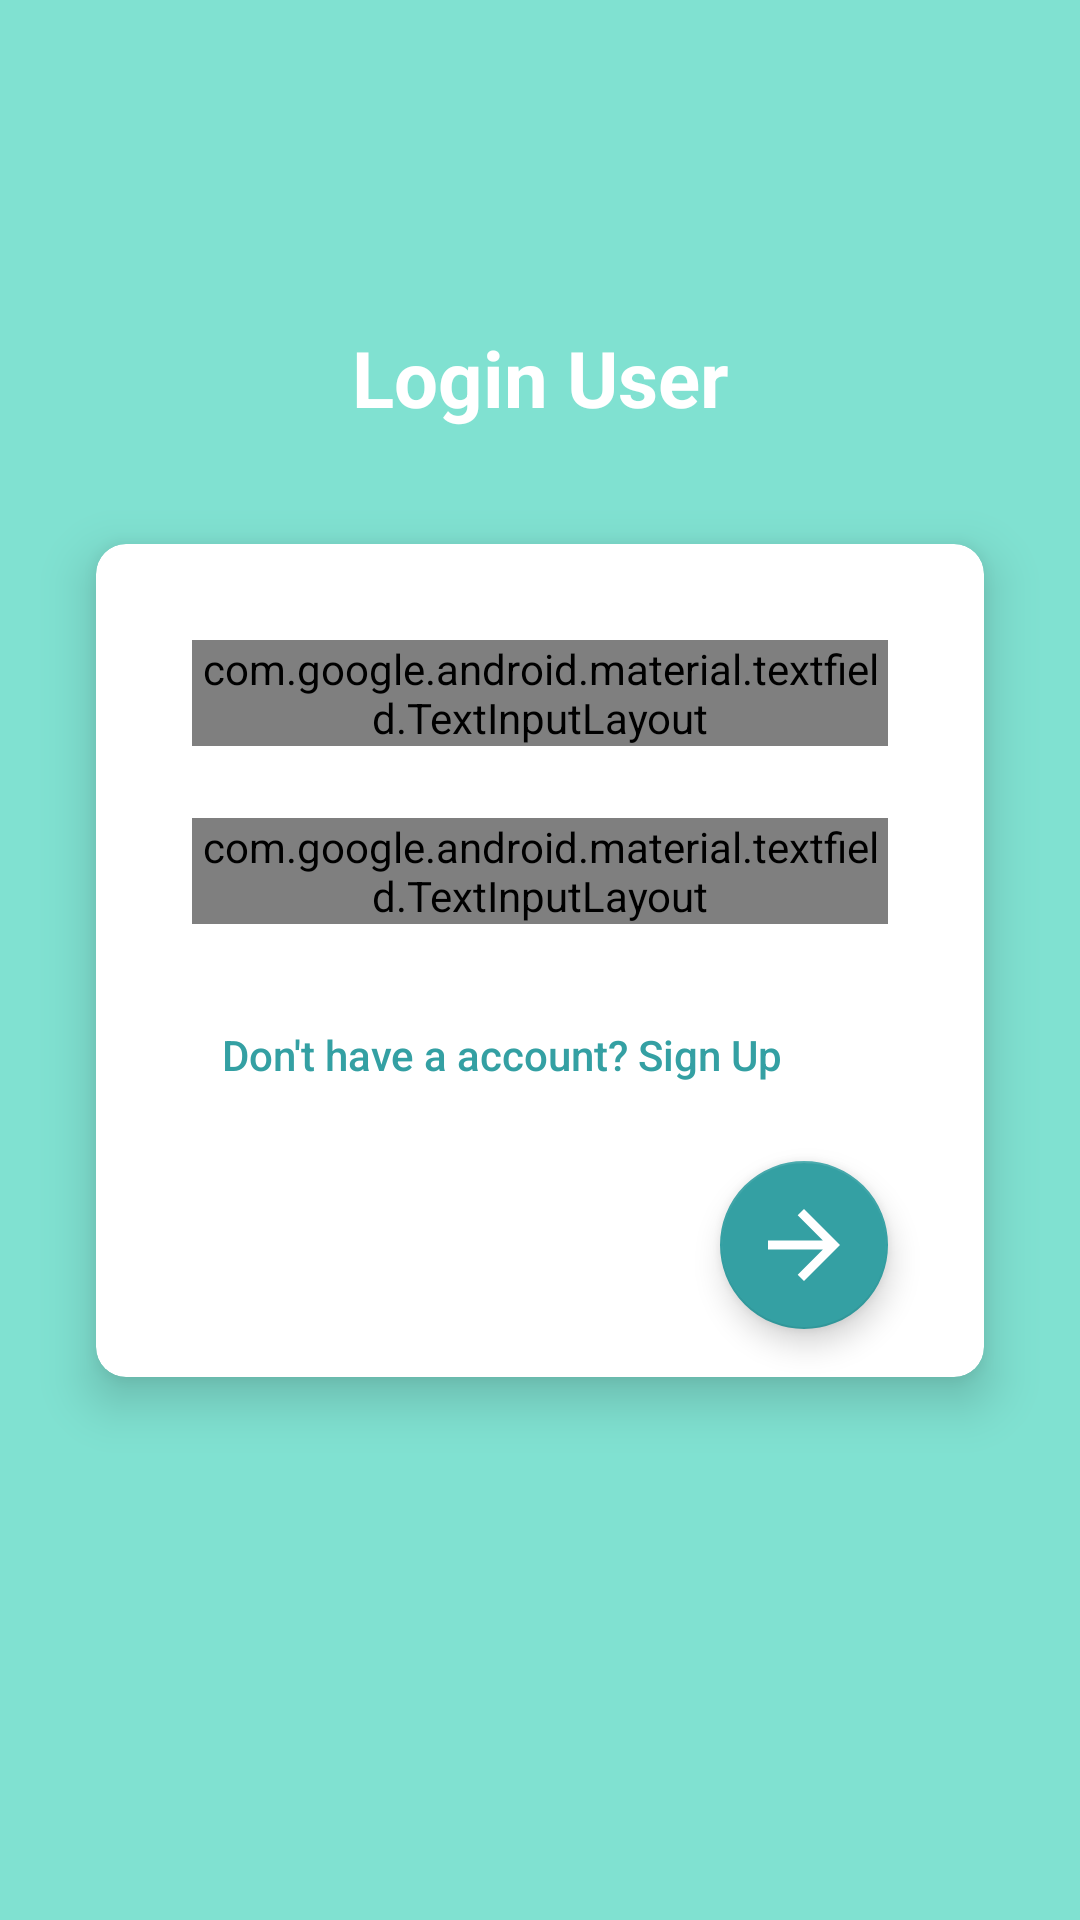

Produce the Android XML layout that renders to this screen, including the resource entries it uses.
<!-- AndroidManifest.xml: application theme AppTheme -->
<!-- res/layout/activity_login.xml -->
<?xml version="1.0" encoding="utf-8"?>
<androidx.constraintlayout.widget.ConstraintLayout
    xmlns:android="http://schemas.android.com/apk/res/android"
    xmlns:app="http://schemas.android.com/apk/res-auto"
    xmlns:tools="http://schemas.android.com/tools"
    android:layout_width="match_parent"
    android:layout_height="match_parent"
    android:background="@color/colorPrimary">
    <androidx.constraintlayout.widget.Guideline
        android:id="@+id/guideline5"
        android:layout_width="wrap_content"
        android:layout_height="wrap_content"
        android:orientation="horizontal"
        app:layout_constraintGuide_percent="0.5" />
    <androidx.cardview.widget.CardView
        android:id="@+id/cardView3"
        android:layout_width="0dp"
        android:layout_height="wrap_content"
        android:layout_marginStart="32dp"
        android:layout_marginLeft="32dp"
        android:layout_marginEnd="32dp"
        android:layout_marginRight="32dp"
        app:cardCornerRadius="10dp"
        app:cardElevation="10dp"
        app:layout_constraintBottom_toTopOf="@+id/guideline5"
        app:layout_constraintEnd_toEndOf="parent"
        app:layout_constraintStart_toStartOf="parent"
        app:layout_constraintTop_toTopOf="@+id/guideline5">
        <androidx.constraintlayout.widget.ConstraintLayout
            android:layout_width="match_parent"
            android:layout_height="match_parent">
            <com.google.android.material.textfield.TextInputLayout
                android:id="@+id/textInputLayout3"
                android:layout_width="0dp"
                android:layout_height="wrap_content"
                style="@style/Widget.MaterialComponents.TextInputLayout.OutlinedBox"
                android:layout_marginStart="32dp"
                android:layout_marginLeft="32dp"
                android:layout_marginTop="32dp"
                android:layout_marginEnd="32dp"
                android:layout_marginRight="32dp"
                android:layout_marginBottom="8dp"
                android:textAppearance="@style/EditTextAppearance"
                app:layout_constraintBottom_toTopOf="@+id/textInputLayout4"
                app:layout_constraintEnd_toEndOf="parent"
                app:layout_constraintStart_toStartOf="parent"
                app:layout_constraintTop_toTopOf="parent">
                <com.google.android.material.textfield.TextInputEditText
                    android:id="@+id/et_name"
                    android:layout_width="match_parent"
                    android:layout_height="wrap_content"
                    android:fontFamily="sans-serif-medium"
                    android:textSize="16sp"
                    android:hint="Enter your UserName" />
            </com.google.android.material.textfield.TextInputLayout>
            <com.google.android.material.textfield.TextInputLayout
                android:id="@+id/textInputLayout4"
                android:layout_width="0dp"
                android:layout_height="wrap_content"
                style="@style/Widget.MaterialComponents.TextInputLayout.OutlinedBox"
                android:layout_marginStart="32dp"
                android:layout_marginLeft="32dp"
                android:layout_marginTop="16dp"
                android:layout_marginEnd="32dp"
                android:layout_marginRight="32dp"
                android:layout_marginBottom="24dp"
                app:layout_constraintBottom_toTopOf="@+id/tv_signup"
                app:layout_constraintEnd_toEndOf="parent"
                app:layout_constraintStart_toStartOf="parent"
                app:layout_constraintTop_toBottomOf="@+id/textInputLayout3">
                <com.google.android.material.textfield.TextInputEditText
                    android:id="@+id/et_pass"
                    android:layout_width="match_parent"
                    android:layout_height="wrap_content"
                    android:hint="Enter your password"
                    android:inputType="textPassword"
                    android:fontFamily="sans-serif-medium"
                    android:textSize="16sp"
                    />
            </com.google.android.material.textfield.TextInputLayout>

            <TextView
                android:id="@+id/textView2"
                android:layout_width="wrap_content"
                android:layout_height="wrap_content"
                android:layout_marginTop="16dp"
                android:layout_marginBottom="24dp"
                android:fontFamily="sans-serif-medium"
                android:padding="10dp"
                android:visibility="gone"
                android:text="Forgot Password"
                android:textSize="16sp"
                app:layout_constraintBottom_toTopOf="@+id/tv_signup"
                app:layout_constraintEnd_toEndOf="@+id/textInputLayout4"
                app:layout_constraintTop_toBottomOf="@+id/textInputLayout4" />

            <TextView
                android:id="@+id/tv_signup"
                android:layout_width="0dp"
                android:layout_height="wrap_content"
                android:layout_marginBottom="8dp"
                android:fontFamily="sans-serif-medium"
                android:padding="10dp"
                android:text="Don't have a account? Sign Up"
                android:textColor="@color/colorAccent"
                android:textSize="14sp"
                app:layout_constraintBottom_toTopOf="@+id/floatingActionButton"
                app:layout_constraintEnd_toEndOf="@+id/textInputLayout4"
                app:layout_constraintStart_toStartOf="@+id/textInputLayout4"
                app:layout_constraintTop_toBottomOf="@+id/textInputLayout4" />

            <com.google.android.material.floatingactionbutton.FloatingActionButton
                android:id="@+id/floatingActionButton"
                android:layout_width="wrap_content"
                android:layout_height="wrap_content"
                android:layout_marginTop="8dp"
                android:layout_marginEnd="32dp"
                android:layout_marginRight="32dp"
                android:layout_marginBottom="16dp"
                android:background="@color/colorPrimary"
                android:clickable="true"
                app:layout_constraintBottom_toBottomOf="parent"
                app:layout_constraintEnd_toEndOf="parent"
                app:layout_constraintTop_toBottomOf="@+id/tv_signup"
                app:srcCompat="@drawable/ic_right_arrow_forward" />


        </androidx.constraintlayout.widget.ConstraintLayout>
    </androidx.cardview.widget.CardView>

    <TextView
        android:id="@+id/textView5"
        android:layout_width="wrap_content"
        android:layout_height="wrap_content"
        android:text="Login User"
        android:textColor="#ffffff"
        android:textSize="26sp"
        android:textStyle="bold"
        app:layout_constraintBottom_toTopOf="@+id/cardView3"
        app:layout_constraintEnd_toEndOf="parent"
        app:layout_constraintStart_toStartOf="parent"
        app:layout_constraintTop_toTopOf="parent"
        app:layout_constraintVertical_bias="0.74" />


</androidx.constraintlayout.widget.ConstraintLayout>
<!-- resources referenced by this layout -->
<resources>
  <color name="colorAccent">#34A0A3</color>
  <color name="colorPrimary">#80E1D1</color>
  <!-- drawable ic_right_arrow_forward (drawable) -->
  <vector xmlns:android="http://schemas.android.com/apk/res/android"
      android:width="408dp"
      android:height="408dp"
      android:viewportWidth="408"
      android:viewportHeight="408">
    <path
        android:fillColor="@android:color/white"
        android:pathData="M204,0l-35.7,35.7l142.8,142.8l-311.1,0l0,51l311.1,0l-142.8,142.8l35.7,35.7l204,-204z"/>
  </vector>
  <style name="EditTextAppearance" parent="TextAppearance.AppCompat">
          <item name="android:textColor">@android:color/white</item>
          <item name="android:textSize">18sp</item>
          <item name="android:textColorHint">@android:color/white</item>
      </style>
  <style name="AppTheme" parent="Theme.AppCompat.Light.DarkActionBar">
          
          <item name="colorPrimary">@color/colorPrimary</item>
          <item name="colorPrimaryDark">@color/colorPrimaryDark</item>
          <item name="colorAccent">@color/colorAccent</item>
      </style>
  <color name="colorPrimaryDark">#80E1D1</color>
</resources>
